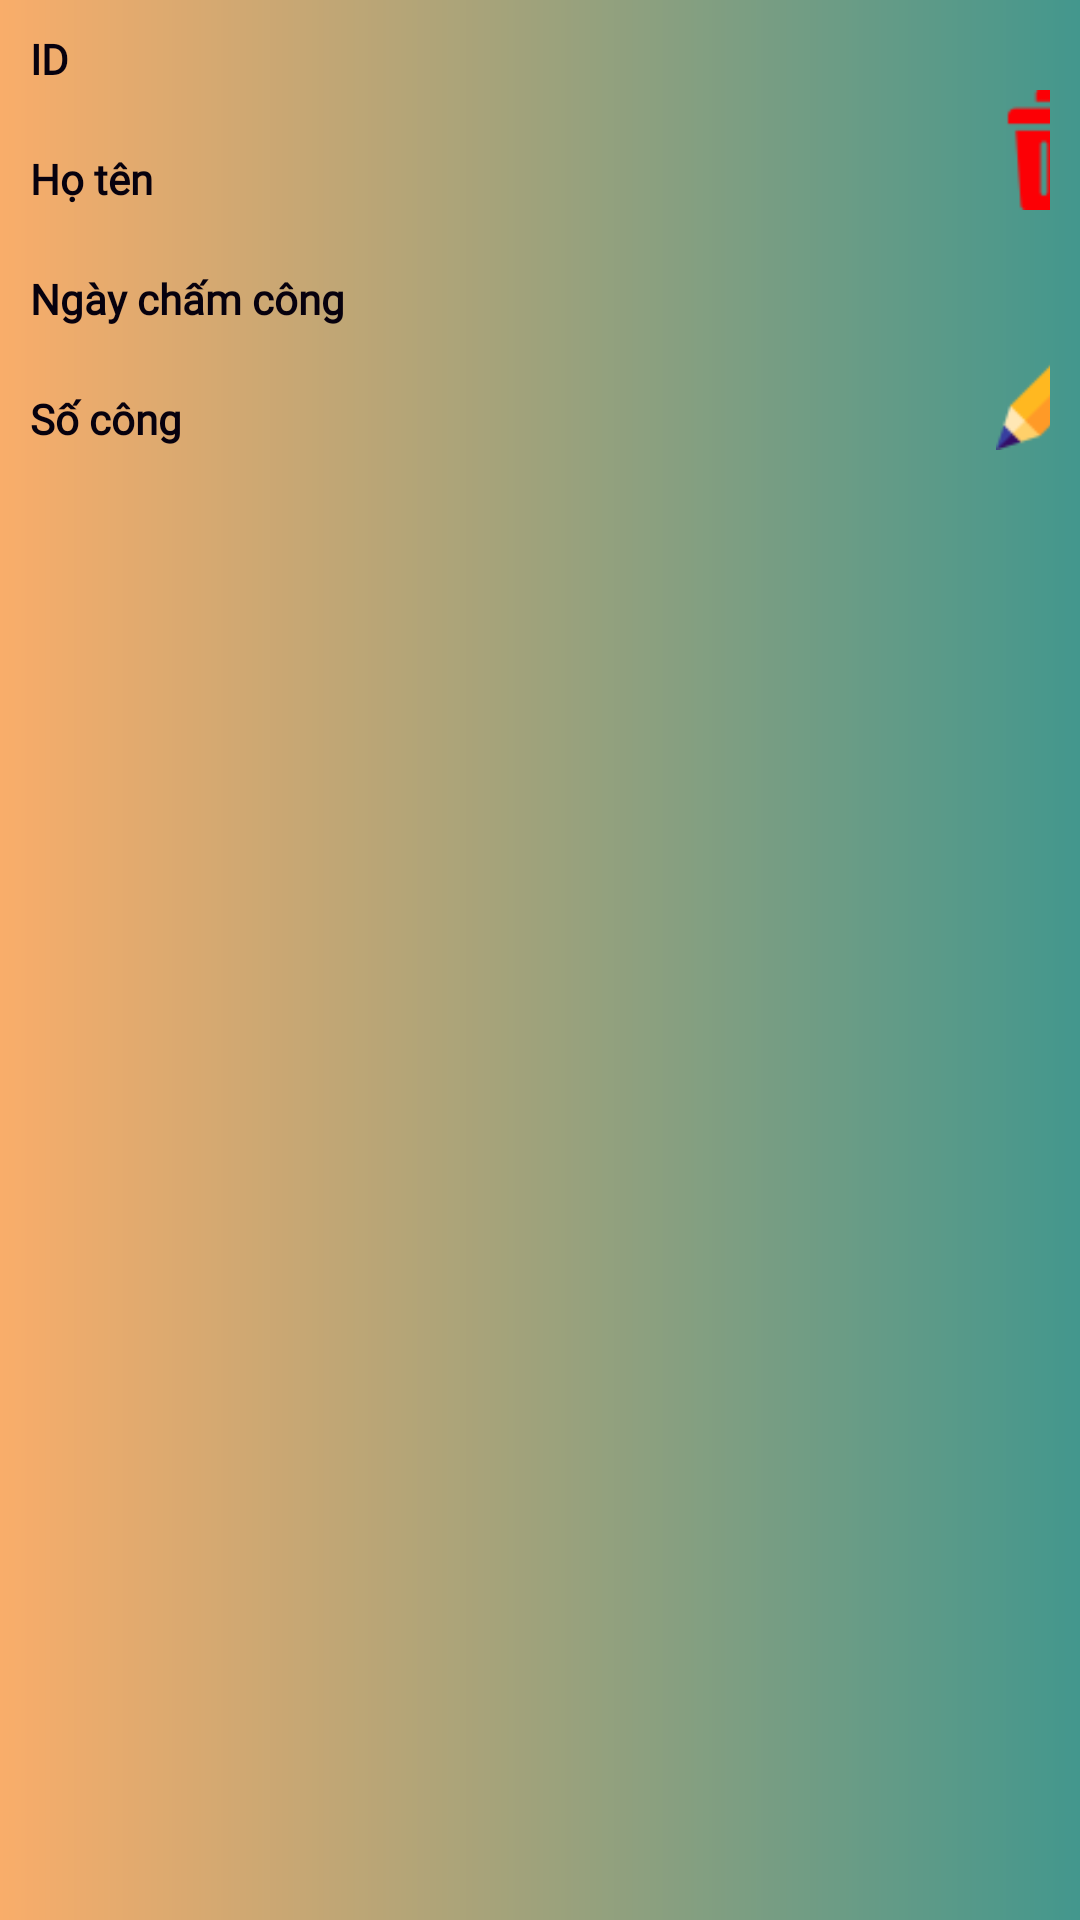

This screen was rendered from an Android layout file. Write that file and the resources it references.
<!-- AndroidManifest.xml: application theme Theme.QuanLyTinhLuong -->
<!-- res/layout/custom_chamcong.xml -->
<?xml version="1.0" encoding="utf-8"?>

<LinearLayout xmlns:android="http://schemas.android.com/apk/res/android"
    android:layout_width="match_parent"
    android:layout_height="wrap_content"
    style="@style/linear_h"
    android:padding="10dp"
    android:background="@drawable/background_all"
    >
    <LinearLayout
        style="@style/linear_v"
        android:orientation="vertical"
        android:layout_width="312dp"
        android:layout_height="match_parent">
        <LinearLayout
            android:orientation="horizontal"
            android:layout_width="match_parent"
            android:layout_height="wrap_content">
            <TextView
                android:fontFamily="@font/playfairdisplay_italic"
                style="@style/tv_noidung"
                android:layout_width="120dp"
                android:layout_height="40dp"
                android:text="ID" />
            <TextView
                android:id="@+id/tvMaNV"
                style="@style/tv_noidung"
                android:layout_width="match_parent"
                android:layout_height="40dp" />
        </LinearLayout>
        <LinearLayout
            android:orientation="horizontal"
            android:layout_width="match_parent"
            android:layout_height="wrap_content">
            <TextView
                android:fontFamily="@font/playfairdisplay_italic"
                style="@style/tv_noidung"
                android:layout_width="120dp"
                android:layout_height="40dp"
                android:text="Họ tên" />
            <TextView
                android:id="@+id/tvHoTen"
                style="@style/tv_noidung"
                android:layout_width="match_parent"
                android:layout_height="40dp" />
        </LinearLayout>

        <LinearLayout
            android:orientation="horizontal"
            android:layout_width="match_parent"
            android:layout_height="wrap_content">
            <TextView
                android:fontFamily="@font/playfairdisplay_italic"
                style="@style/tv_noidung"
                android:layout_width="120dp"
                android:layout_height="40dp"
                android:text="Ngày chấm công" />
            <TextView
                android:id="@+id/tvNgayChamCong"
                style="@style/tv_noidung"
                android:layout_width="match_parent"
                android:layout_height="40dp" />
        </LinearLayout>

        <LinearLayout
            android:orientation="horizontal"
            android:layout_width="match_parent"
            android:layout_height="wrap_content">
            <TextView
                android:fontFamily="@font/playfairdisplay_italic"
                style="@style/tv_noidung"
                android:layout_width="120dp"
                android:layout_height="40dp"
                android:text="Số công" />
            <TextView
                android:id="@+id/tvSoNgayCong"
                style="@style/tv_noidung"
                android:layout_width="match_parent"
                android:layout_height="40dp" />
        </LinearLayout>

    </LinearLayout>
    <LinearLayout
        android:layout_height="match_parent"
        android:layout_width="wrap_content"
        android:orientation="vertical">

        <ImageButton
            android:layout_marginTop="20dp"
            android:id="@+id/btnXoa"
            style="@style/button_model_view"
            android:layout_marginLeft="10dp"
            android:layout_marginBottom="5dp"
            android:background="@drawable/delete"
            />
        <ImageButton
            android:id="@+id/btnSua"
            style="@style/button_model_view"
            android:layout_marginTop="35dp"
            android:layout_marginLeft="10dp"
            android:background="@drawable/edit"
            />
    </LinearLayout>

</LinearLayout>
<!-- resources referenced by this layout -->
<resources>
  <!-- drawable background_all (drawable) -->
  <?xml version="1.0" encoding="utf-8"?>
  
  <shape xmlns:android="http://schemas.android.com/apk/res/android"
      android:shape="rectangle">
      <gradient android:startColor="#F9AD6A" android:endColor="#43978D" />
  
  
  </shape>
  <!-- drawable delete: png bitmap (drawable, 906 bytes) -->
  <!-- drawable edit: png bitmap (drawable, 1267 bytes) -->
  <style name="button_model_view">
          <item name="android:layout_width">40dp</item>
          <item name="android:layout_height">40dp</item>
          <item name="android:gravity">center</item>
      </style>
  <style name="linear_h">
          <item name="android:layout_width">match_parent</item>
          <item name="android:layout_height">wrap_content</item>
          <item name="android:orientation">horizontal</item>
      </style>
  <style name="linear_v">
          <item name="android:layout_width">match_parent</item>
          <item name="android:layout_height">match_parent</item>
          <item name="android:orientation">vertical</item>
      </style>
  <style name="tv_noidung">
          <item name="android:layout_height">wrap_content</item>
          <item name="android:textStyle">bold</item>
          <item name="android:textColor">#07010E</item>
      </style>
  <style name="Theme.QuanLyTinhLuong" parent="Base.Theme.QuanLyTinhLuong" />
  <style name="Base.Theme.QuanLyTinhLuong" parent="Theme.AppCompat.DayNight.DarkActionBar">
          
          
          <item name="colorPrimary">#bdc3c7</item>
      </style>
</resources>
